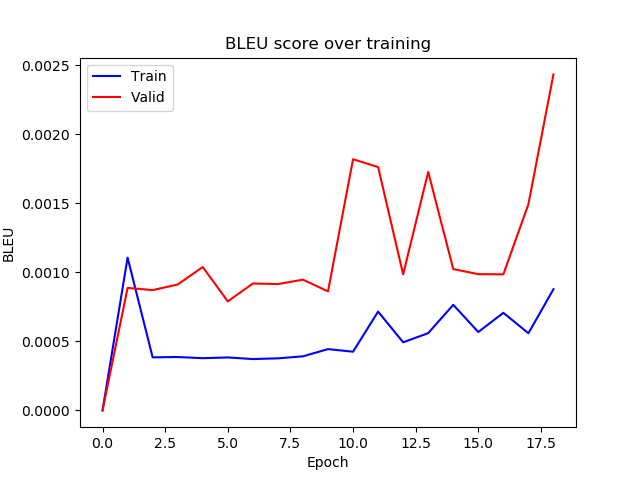

Data behind this chart, as committed beside it:
epoch, train_bleu, valid_bleu
0, 8.788079922786485e-08, 2.1002991630050346e-07
1, 0.001106, 0.0008866
2, 0.0003841, 0.0008709
3, 0.0003864, 0.0009113
4, 0.000378, 0.001038
5, 0.0003834, 0.0007892
6, 0.0003717, 0.0009187
7, 0.0003769, 0.0009144
8, 0.0003915, 0.0009464
9, 0.0004437, 0.0008615
10, 0.000425, 0.001818
11, 0.0007152, 0.001761
12, 0.000493, 0.0009851
13, 0.0005592, 0.001726
14, 0.0007643, 0.001023
15, 0.0005674, 0.0009862
16, 0.0007065, 0.000985
17, 0.0005585, 0.001492
18, 0.0008773, 0.002432
